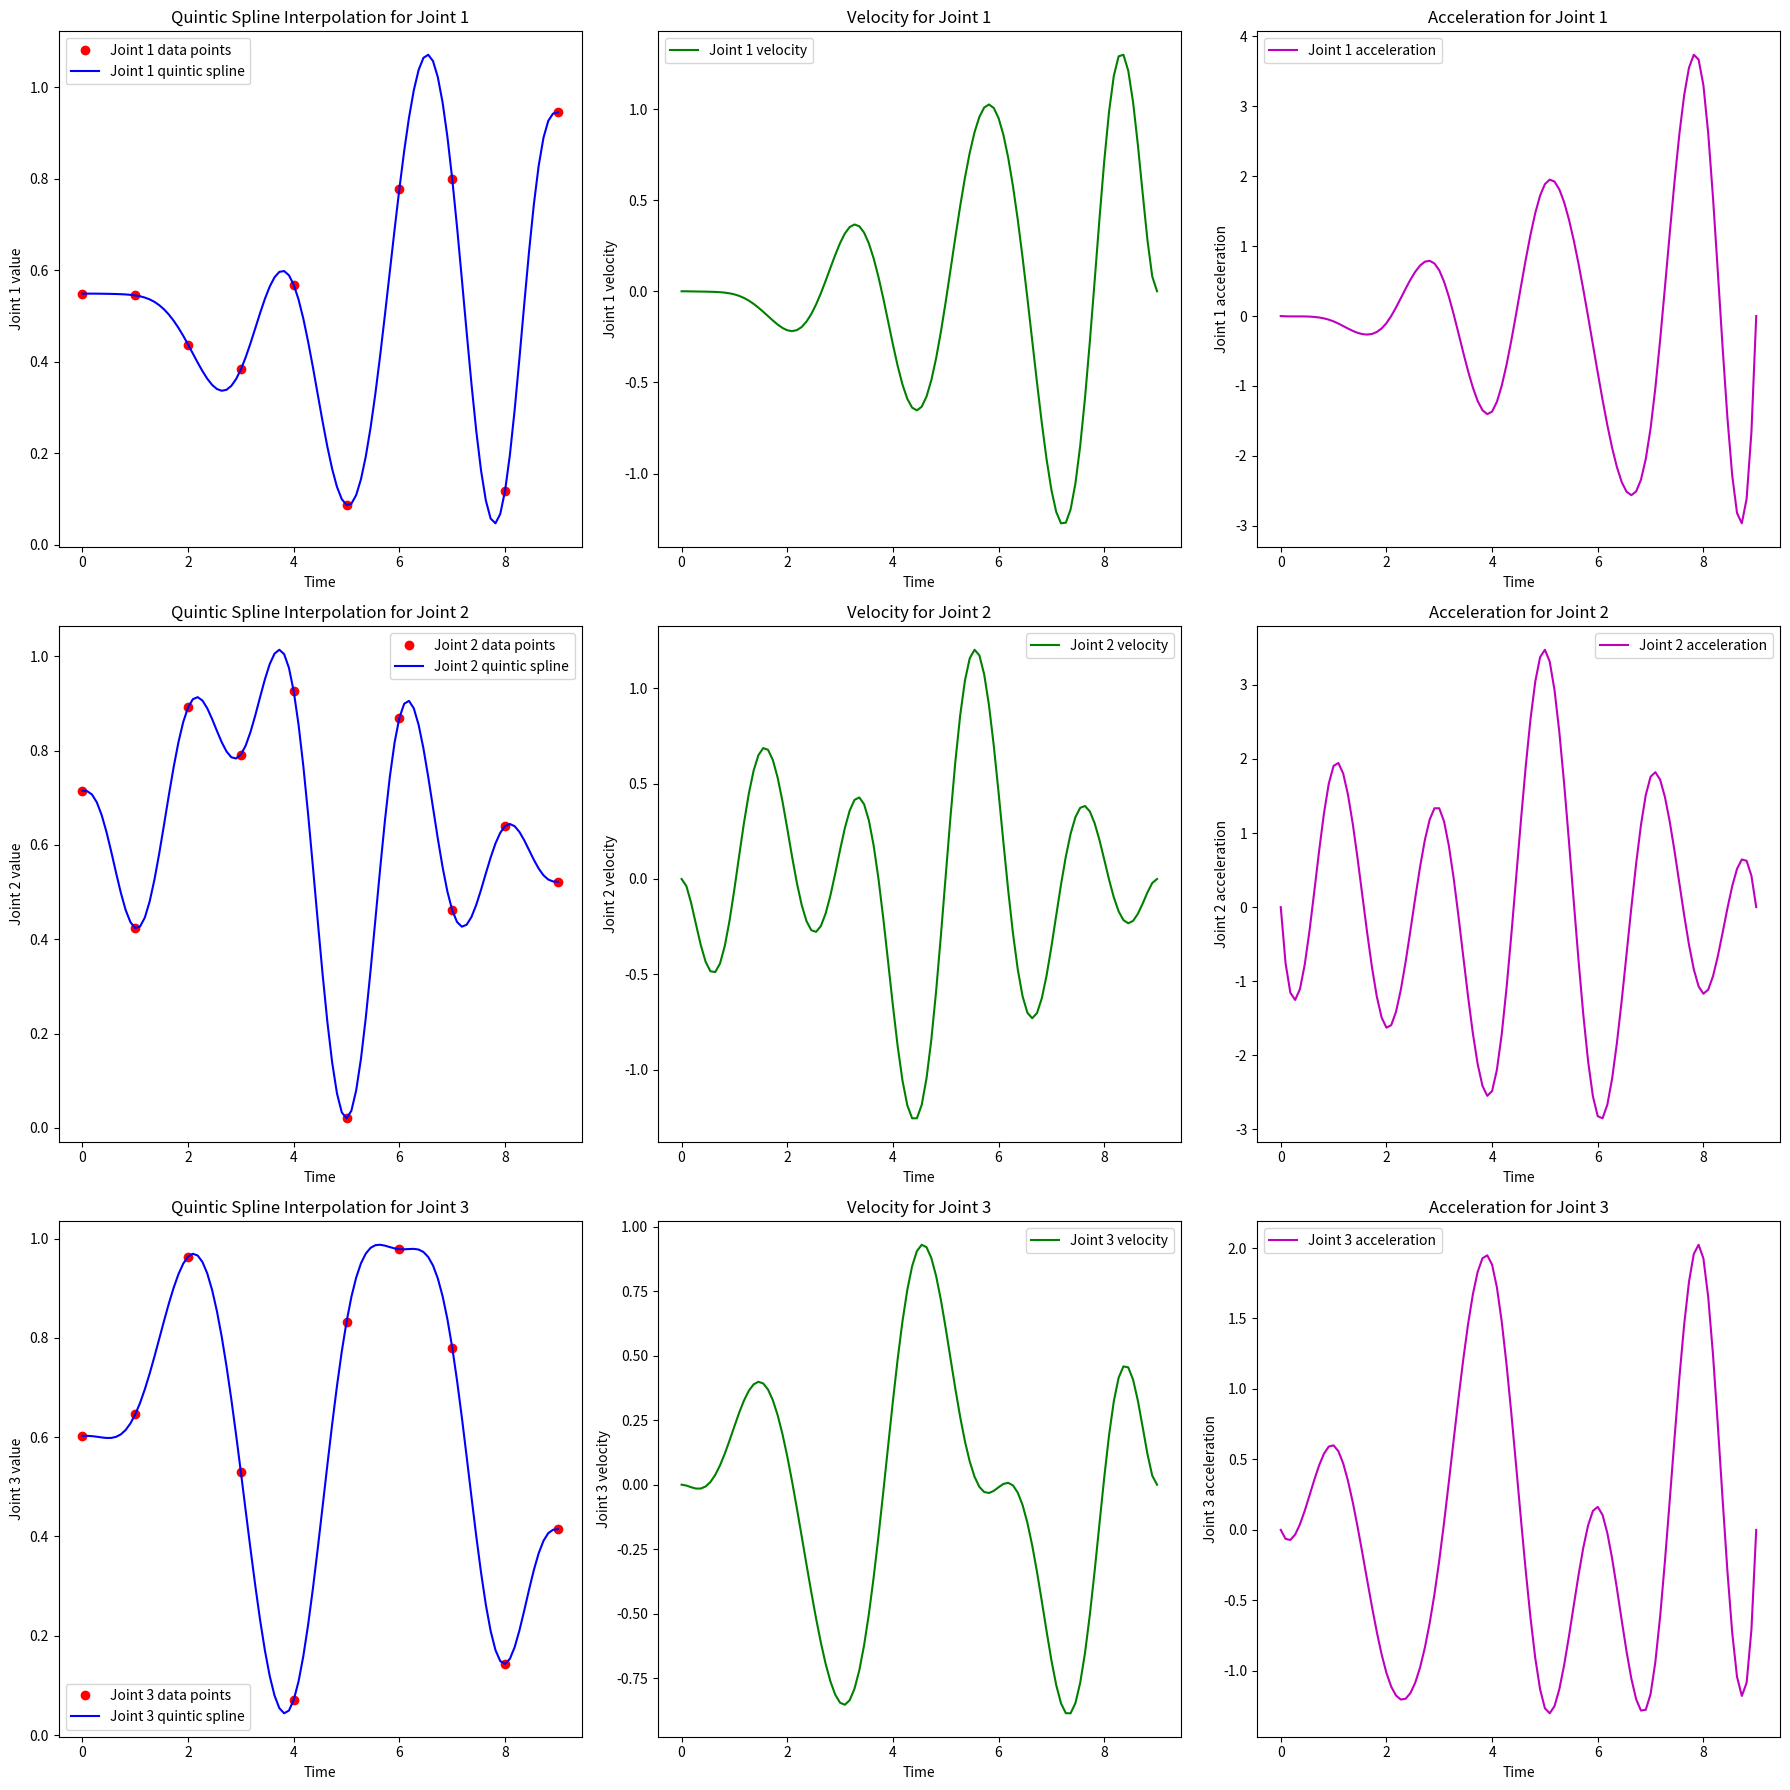

Here is the Python script that generated this plot:
import numpy as np
import matplotlib.pyplot as plt
from scipy.interpolate import make_interp_spline

class QuinticSpline(object):

    def __init__(self, x, y):
        bc_type = [
            ((1, [0.0, 0.0, 0.0]), (2, [0.0, 0.0, 0.0])),
            ((1, [0.0, 0.0, 0.0]), (2, [0.0, 0.0, 0.0]))
        ]
        self.spl = make_interp_spline(x, y, k=5, bc_type=bc_type)

    def __call__(self, x):
        return self.spl(x)

    def derivative(self, n=1):
        return self.spl.derivative(nu=n)


if __name__ == '__main__':

    n = 10  # 时间步长数
    n_jnts = 3  # 关节数
    np.random.seed(0)
    joint_values = np.random.rand(n, n_jnts)
    time_steps = np.arange(n)
    quintic_spline = QuinticSpline(time_steps, joint_values)

    # bc_type = [
    #     ((1, [0.0, 0.0, 0.0]), (2, [0.0, 0.0, 0.0])),
    #     ((1, [0.0, 0.0, 0.0]), (2, [0.0, 0.0, 0.0]))
    # ]
    # # quintic_spline = QuinticSpline(time_steps, joint_values)
    # quintic_spline = make_interp_spline(time_steps, joint_values, k=5, bc_type=bc_type)
    # 绘制结果
    # 生成插值数据
    time_dense = np.linspace(0, n - 1, 100)
    # 绘制结果
    fig, axs = plt.subplots(n_jnts, 3, figsize=(18, 18))

    joint_dense = quintic_spline(time_dense)
    print(joint_dense)
    joint_vel = quintic_spline.derivative()(time_dense)
    joint_acc = quintic_spline.derivative(2)(time_dense)

    for j in range(n_jnts):
        axs[j, 0].plot(time_steps, joint_values[:, j], 'ro', label=f'Joint {j + 1} data points')
        axs[j, 0].plot(time_dense, joint_dense[:, j], 'b-', label=f'Joint {j + 1} quintic spline')
        axs[j, 0].set_xlabel('Time')
        axs[j, 0].set_ylabel(f'Joint {j + 1} value')
        axs[j, 0].legend()
        axs[j, 0].set_title(f'Quintic Spline Interpolation for Joint {j + 1}')

        axs[j, 1].plot(time_dense, joint_vel[:, j], 'g-', label=f'Joint {j + 1} velocity')
        axs[j, 1].set_xlabel('Time')
        axs[j, 1].set_ylabel(f'Joint {j + 1} velocity')
        axs[j, 1].legend()
        axs[j, 1].set_title(f'Velocity for Joint {j + 1}')

        axs[j, 2].plot(time_dense, joint_acc[:, j], 'm-', label=f'Joint {j + 1} acceleration')
        axs[j, 2].set_xlabel('Time')
        axs[j, 2].set_ylabel(f'Joint {j + 1} acceleration')
        axs[j, 2].legend()
        axs[j, 2].set_title(f'Acceleration for Joint {j + 1}')

    plt.tight_layout()
    plt.show()
